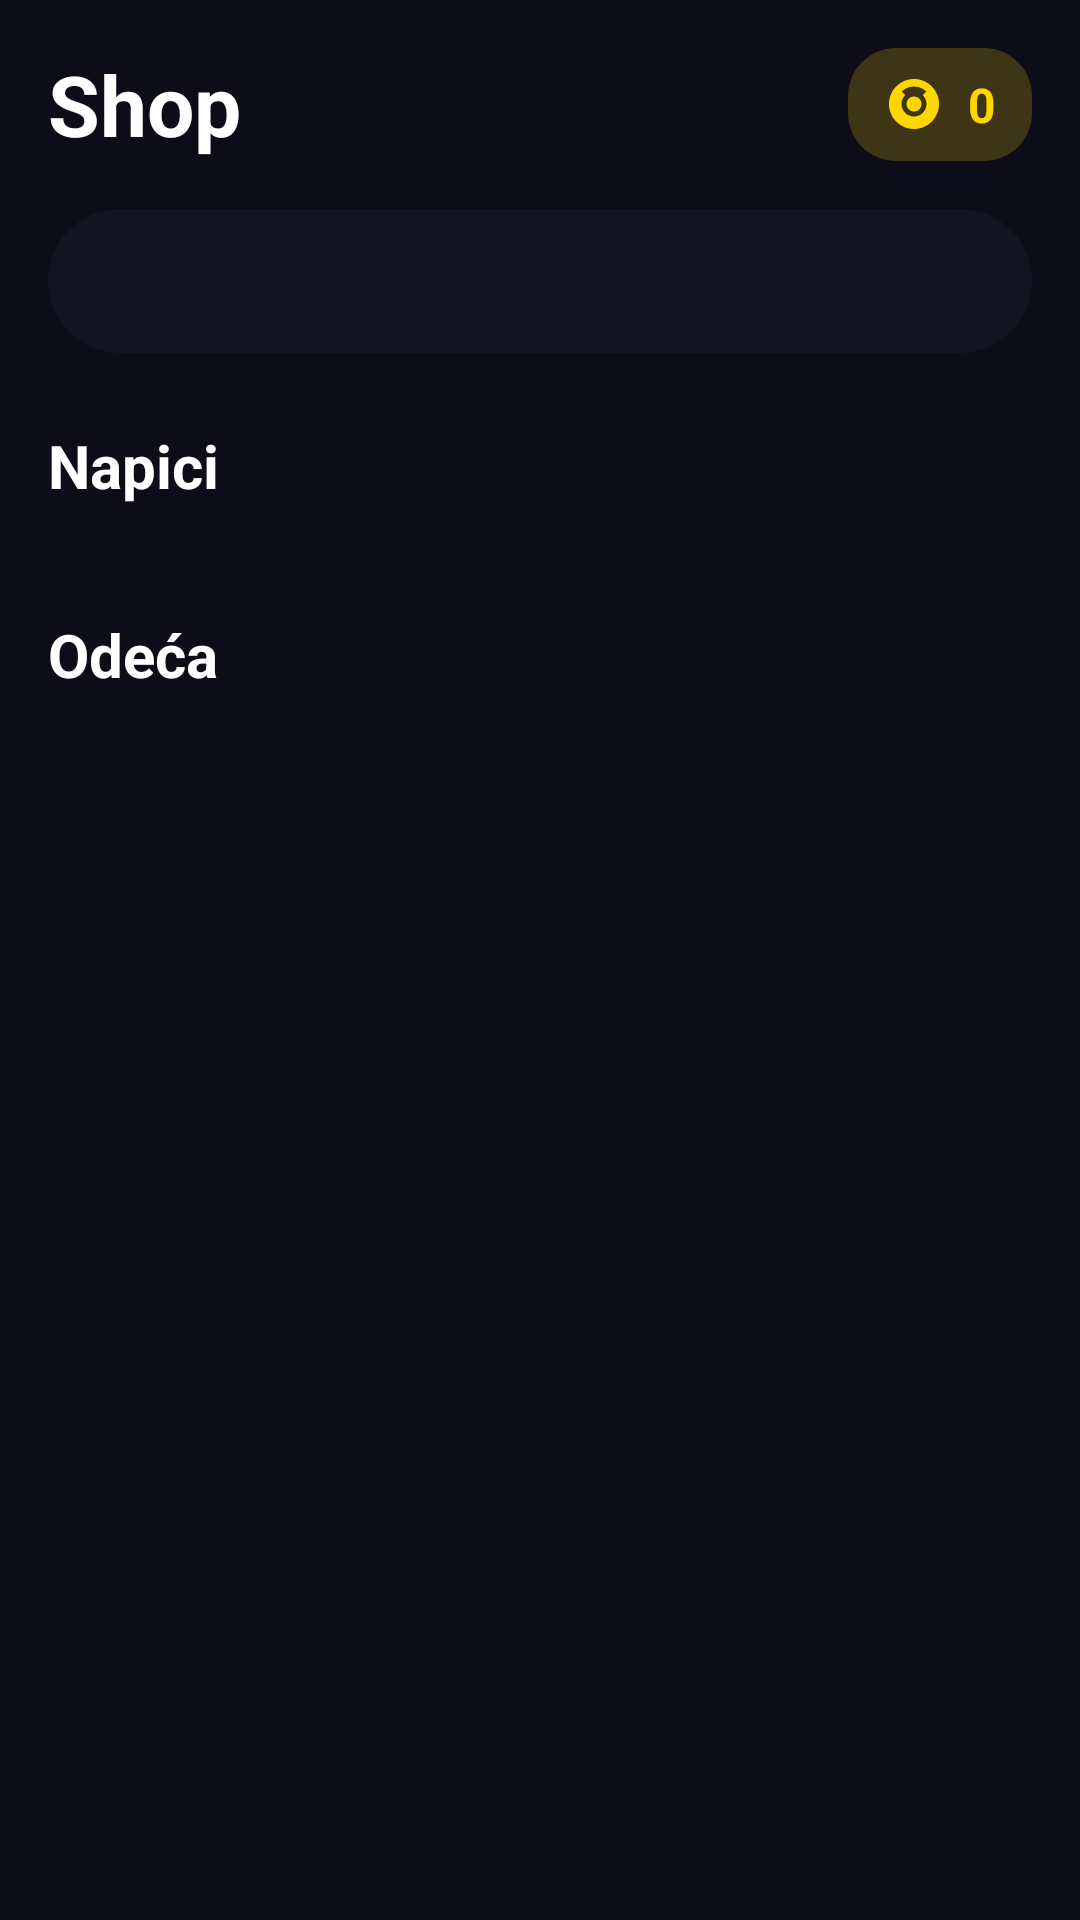

This screen was rendered from an Android layout file. Write that file and the resources it references.
<!-- AndroidManifest.xml: application theme Theme.RPGHabitTracker -->
<!-- res/layout/fragment_shop.xml -->
<?xml version="1.0" encoding="utf-8"?>
<androidx.coordinatorlayout.widget.CoordinatorLayout
    xmlns:android="http://schemas.android.com/apk/res/android"
    xmlns:app="http://schemas.android.com/apk/res-auto"
    xmlns:tools="http://schemas.android.com/tools"
    android:layout_width="match_parent"
    android:layout_height="match_parent"
    android:background="@color/background_dark">

    
    <com.google.android.material.appbar.AppBarLayout
        android:layout_width="match_parent"
        android:layout_height="wrap_content"
        android:background="@android:color/transparent"
        app:elevation="0dp">

        <LinearLayout
            android:layout_width="match_parent"
            android:layout_height="wrap_content"
            android:gravity="center_vertical"
            android:orientation="horizontal"
            android:paddingHorizontal="16dp"
            android:paddingVertical="16dp">

            <TextView
                android:layout_width="0dp"
                android:layout_height="wrap_content"
                android:layout_weight="1"
                android:text="Shop"
                android:textColor="@color/text_primary"
                android:textSize="28sp"
                android:textStyle="bold" />

            
            <LinearLayout
                android:layout_width="wrap_content"
                android:layout_height="wrap_content"
                android:background="@drawable/bg_coin_badge"
                android:gravity="center_vertical"
                android:orientation="horizontal"
                android:paddingHorizontal="12dp"
                android:paddingVertical="8dp">

                <ImageView
                    android:layout_width="20dp"
                    android:layout_height="20dp"
                    android:src="@drawable/ic_coin"
                    app:tint="@color/rpg_gold" />

                <TextView
                    android:id="@+id/textCoins"
                    android:layout_width="wrap_content"
                    android:layout_height="wrap_content"
                    android:layout_marginStart="8dp"
                    android:text="0"
                    android:textColor="@color/rpg_gold"
                    android:textSize="16sp"
                    android:textStyle="bold" />

            </LinearLayout>

        </LinearLayout>

        
        <com.google.android.material.tabs.TabLayout
            android:id="@+id/tabLayout"
            android:layout_width="match_parent"
            android:layout_height="48dp"
            android:layout_marginHorizontal="16dp"
            android:background="@drawable/bg_card_glass"
            app:tabBackground="@android:color/transparent"
            app:tabGravity="fill"
            app:tabIndicator="@drawable/tab_indicator"
            app:tabIndicatorColor="@color/primary"
            app:tabIndicatorFullWidth="false"
            app:tabIndicatorHeight="3dp"
            app:tabMode="fixed"
            app:tabRippleColor="@color/primary_20"
            app:tabSelectedTextColor="@color/primary"
            app:tabTextAppearance="@style/TabTextAppearance"
            app:tabTextColor="@color/text_secondary" />

    </com.google.android.material.appbar.AppBarLayout>

    <androidx.core.widget.NestedScrollView
        android:layout_width="match_parent"
        android:layout_height="match_parent"
        android:fillViewport="true"
        app:layout_behavior="@string/appbar_scrolling_view_behavior">

        <LinearLayout
            android:layout_width="match_parent"
            android:layout_height="wrap_content"
            android:orientation="vertical"
            android:paddingHorizontal="16dp"
            android:paddingTop="16dp"
            android:paddingBottom="100dp">

            
            <TextView
                android:layout_width="wrap_content"
                android:layout_height="wrap_content"
                android:layout_marginTop="8dp"
                android:text="Napici"
                android:textColor="@color/text_primary"
                android:textSize="20sp"
                android:textStyle="bold" />

            <androidx.recyclerview.widget.RecyclerView
                android:id="@+id/recyclerPotions"
                android:layout_width="match_parent"
                android:layout_height="wrap_content"
                android:layout_marginTop="12dp"
                android:nestedScrollingEnabled="false"
                tools:itemCount="4"
                tools:listitem="@layout/item_shop" />

            
            <TextView
                android:layout_width="wrap_content"
                android:layout_height="wrap_content"
                android:layout_marginTop="24dp"
                android:text="Odeća"
                android:textColor="@color/text_primary"
                android:textSize="20sp"
                android:textStyle="bold" />

            <androidx.recyclerview.widget.RecyclerView
                android:id="@+id/recyclerClothing"
                android:layout_width="match_parent"
                android:layout_height="wrap_content"
                android:layout_marginTop="12dp"
                android:nestedScrollingEnabled="false"
                tools:itemCount="3"
                tools:listitem="@layout/item_shop" />

            
            <androidx.recyclerview.widget.RecyclerView
                android:id="@+id/recyclerWeapons"
                android:layout_width="match_parent"
                android:layout_height="wrap_content"
                android:visibility="gone"
                android:nestedScrollingEnabled="false" />

        </LinearLayout>
    </androidx.core.widget.NestedScrollView>

</androidx.coordinatorlayout.widget.CoordinatorLayout>
<!-- res/layout/item_shop.xml (included above) -->
<?xml version="1.0" encoding="utf-8"?>
<com.google.android.material.card.MaterialCardView
    xmlns:android="http://schemas.android.com/apk/res/android"
    xmlns:app="http://schemas.android.com/apk/res-auto"
    xmlns:tools="http://schemas.android.com/tools"
    android:layout_width="match_parent"
    android:layout_height="wrap_content"
    android:layout_marginBottom="12dp"
    android:clickable="true"
    android:focusable="true"
    app:cardBackgroundColor="@color/card_background"
    app:cardCornerRadius="16dp"
    app:cardElevation="0dp"
    app:strokeColor="@color/card_stroke"
    app:strokeWidth="1dp">

    <LinearLayout
        android:layout_width="match_parent"
        android:layout_height="wrap_content"
        android:gravity="center_vertical"
        android:orientation="horizontal"
        android:padding="12dp">

        
        <FrameLayout
            android:layout_width="56dp"
            android:layout_height="56dp"
            android:background="@drawable/bg_item_icon">

            <ImageView
                android:id="@+id/imageItem"
                android:layout_width="40dp"
                android:layout_height="40dp"
                android:layout_gravity="center"
                tools:src="@drawable/ic_potion" />

        </FrameLayout>

        
        <LinearLayout
            android:layout_width="0dp"
            android:layout_height="wrap_content"
            android:layout_marginStart="12dp"
            android:layout_weight="1"
            android:orientation="vertical">

            <TextView
                android:id="@+id/textItemName"
                android:layout_width="wrap_content"
                android:layout_height="wrap_content"
                android:textColor="@color/text_primary"
                android:textSize="15sp"
                android:textStyle="bold"
                tools:text="Health Potion" />

            <TextView
                android:id="@+id/textItemDescription"
                android:layout_width="wrap_content"
                android:layout_height="wrap_content"
                android:layout_marginTop="2dp"
                android:ellipsize="end"
                android:maxLines="1"
                android:textColor="@color/text_tertiary"
                android:textSize="12sp"
                tools:text="+50 HP" />

            
            <TextView
                android:id="@+id/textOwned"
                android:layout_width="wrap_content"
                android:layout_height="wrap_content"
                android:layout_marginTop="4dp"
                android:textColor="@color/text_secondary"
                android:textSize="11sp"
                android:visibility="gone"
                tools:text="Owned: 2"
                tools:visibility="visible" />

        </LinearLayout>

        
        <LinearLayout
            android:layout_width="wrap_content"
            android:layout_height="wrap_content"
            android:gravity="center"
            android:orientation="vertical">

            <LinearLayout
                android:layout_width="wrap_content"
                android:layout_height="wrap_content"
                android:gravity="center_vertical"
                android:orientation="horizontal">

                <ImageView
                    android:layout_width="14dp"
                    android:layout_height="14dp"
                    android:src="@drawable/ic_coin"
                    app:tint="@color/rpg_gold" />

                <TextView
                    android:id="@+id/textPrice"
                    android:layout_width="wrap_content"
                    android:layout_height="wrap_content"
                    android:layout_marginStart="4dp"
                    android:textColor="@color/rpg_gold"
                    android:textSize="14sp"
                    android:textStyle="bold"
                    tools:text="100" />

            </LinearLayout>

            <com.google.android.material.button.MaterialButton
                android:id="@+id/buttonBuy"
                style="@style/Widget.Material3.Button.TonalButton"
                android:layout_width="wrap_content"
                android:layout_height="32dp"
                android:layout_marginTop="4dp"
                android:paddingHorizontal="16dp"
                android:text="Buy"
                android:textSize="11sp"
                app:cornerRadius="16dp" />

        </LinearLayout>

    </LinearLayout>

</com.google.android.material.card.MaterialCardView>
<!-- resources referenced by this layout -->
<resources>
  <color name="background_dark">#0D0D1A</color>
  <color name="card_background">#1F1F38</color>
  <color name="card_stroke">#3D3D6B</color>
  <color name="primary">#7C4DFF</color>
  <color name="primary_20">#337C4DFF</color>
  <color name="rpg_gold">#FFD700</color>
  <color name="text_primary">#FFFFFF</color>
  <color name="text_secondary">#B3B3CC</color>
  <color name="text_tertiary">#7A7A99</color>
  <!-- drawable bg_coin_badge (drawable) -->
  <?xml version="1.0" encoding="utf-8"?>
  <shape xmlns:android="http://schemas.android.com/apk/res/android"
      android:shape="rectangle">
      <solid android:color="@color/rpg_gold_20" />
      <corners android:radius="16dp" />
  </shape>
  <!-- drawable ic_potion (drawable) -->
  <?xml version="1.0" encoding="utf-8"?>
  <vector xmlns:android="http://schemas.android.com/apk/res/android"
      android:width="24dp"
      android:height="24dp"
      android:viewportWidth="24"
      android:viewportHeight="24">
      <path
          android:fillColor="#FF5252"
          android:pathData="M12,2L12,2c1.1,0 2,0.9 2,2v2h3c1.1,0 2,0.9 2,2v12c0,1.1 -0.9,2 -2,2H7c-1.1,0 -2,-0.9 -2,-2V8c0,-1.1 0.9,-2 2,-2h3V4c0,-1.1 0.9,-2 2,-2zM7,8v12h10V8H7zM10,4v2h4V4H10z"/>
  </vector>
  <style name="TabTextAppearance" parent="TextAppearance.Material3.TitleSmall">
          <item name="android:textSize">14sp</item>
          <item name="android:fontFamily">sans-serif-medium</item>
          <item name="textAllCaps">false</item>
      </style>
  <style name="Theme.RPGHabitTracker" parent="Base.Theme.RPGHabitTracker" />
  <color name="surface_variant_overlay">#40252542</color>
  <color name="overlay_light">#20FFFFFF</color>
  <color name="rpg_gold_20">#33FFD700</color>
  <color name="md_theme_light_primary">#7C4DFF</color>
  <color name="md_theme_light_onPrimary">#FFFFFF</color>
  <color name="md_theme_light_primaryContainer">#E8DEFF</color>
  <color name="md_theme_light_onPrimaryContainer">#21005D</color>
  <color name="md_theme_light_secondary">#00BFA5</color>
  <color name="md_theme_light_onSecondary">#FFFFFF</color>
  <color name="md_theme_light_secondaryContainer">#A7FFEB</color>
  <color name="md_theme_light_onSecondaryContainer">#00382E</color>
  <color name="md_theme_light_tertiary">#FF4081</color>
  <color name="md_theme_light_onTertiary">#FFFFFF</color>
  <color name="md_theme_light_tertiaryContainer">#FFD8E4</color>
  <color name="md_theme_light_onTertiaryContainer">#3E001D</color>
  <color name="md_theme_light_background">#0D0D1A</color>
  <color name="md_theme_light_onBackground">#EAEAEF</color>
  <color name="md_theme_light_surface">#1A1A2E</color>
  <color name="md_theme_light_onSurface">#EAEAEF</color>
  <color name="md_theme_light_surfaceVariant">#252542</color>
  <color name="md_theme_light_onSurfaceVariant">#C5C5D3</color>
  <color name="md_theme_light_error">#FF5252</color>
  <color name="md_theme_light_onError">#FFFFFF</color>
  <color name="md_theme_light_errorContainer">#FFD8D8</color>
  <color name="md_theme_light_onErrorContainer">#410002</color>
  <style name="Widget.RPG.Card" parent="Widget.Material3.CardView.Filled">
          <item name="cardBackgroundColor">@color/card_background</item>
          <item name="cardCornerRadius">24dp</item>
          <item name="cardElevation">0dp</item>
          <item name="strokeColor">@color/card_border</item>
          <item name="strokeWidth">1dp</item>
          <item name="contentPadding">16dp</item>
      </style>
  <color name="text_on_primary">#FFFFFF</color>
  <color name="input_background">#252542</color>
  <color name="card_border">#3D3D6B</color>
</resources>
